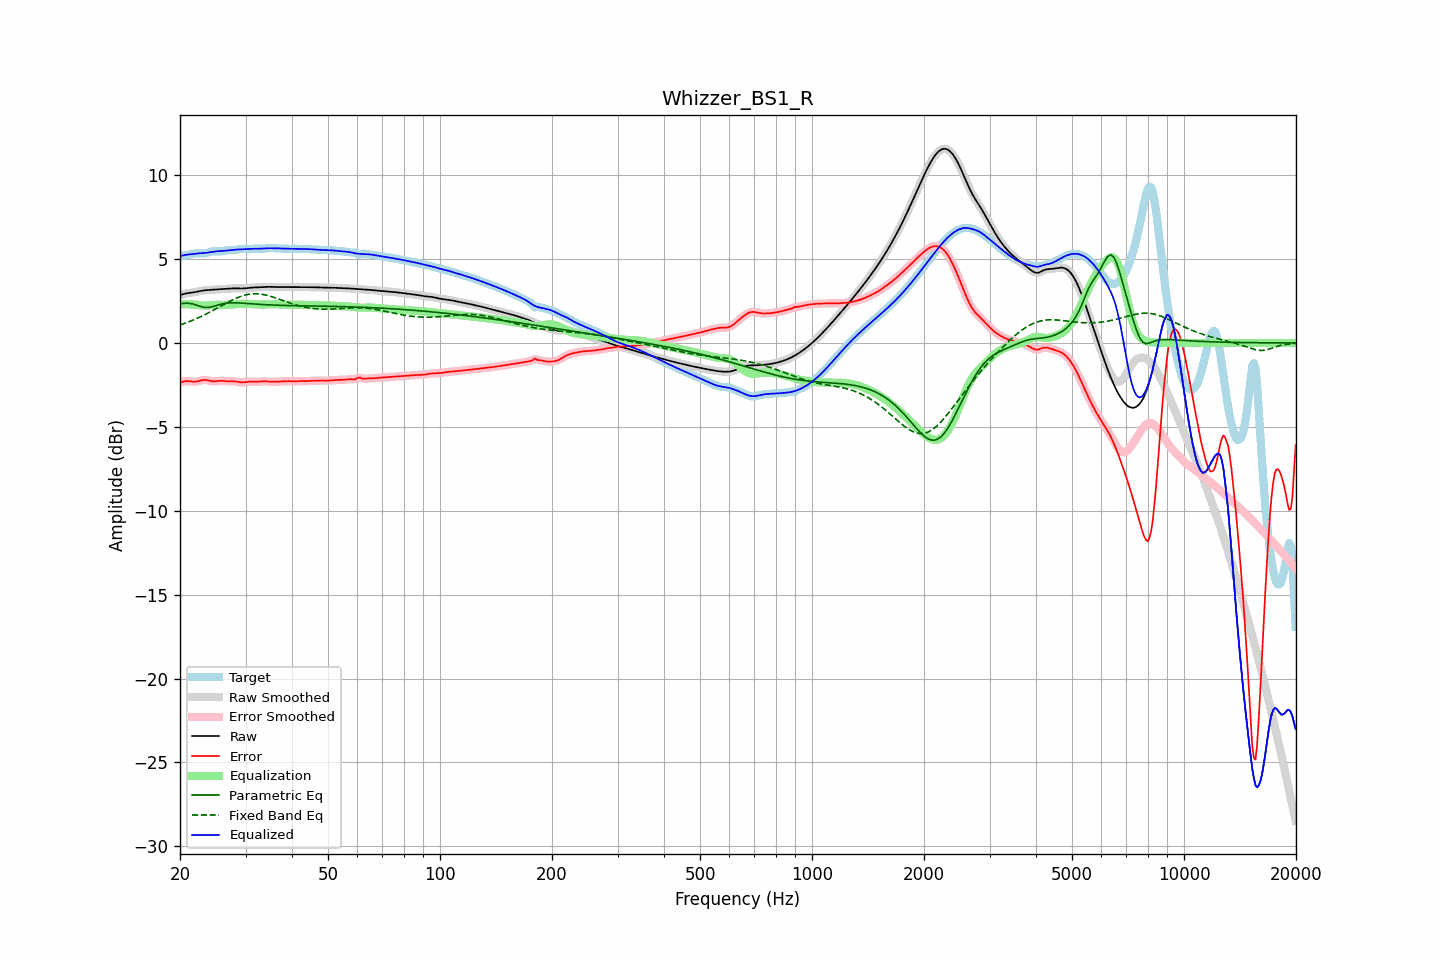

The table this chart was drawn from, first rows:
frequency, raw, error, smoothed, error_smoothed, equalization, parametric_eq, fixed_band_eq, equalized_raw, equalized_smoothed, target
20.00, 2.85, -2.36, 2.85, -2.36, 2.32, 2.32, 1.08, 5.18, 5.18, 5.22
20.20, 2.88, -2.33, 2.88, -2.33, 2.32, 2.34, 1.11, 5.20, 5.20, 5.21
20.40, 2.91, -2.30, 2.91, -2.30, 2.31, 2.36, 1.14, 5.22, 5.23, 5.21
20.61, 2.94, -2.28, 2.93, -2.28, 2.31, 2.37, 1.18, 5.25, 5.24, 5.21
20.81, 2.96, -2.27, 2.96, -2.27, 2.31, 2.37, 1.21, 5.26, 5.26, 5.23
21.02, 2.97, -2.27, 2.97, -2.27, 2.30, 2.37, 1.25, 5.27, 5.27, 5.24
21.23, 2.99, -2.28, 2.99, -2.28, 2.29, 2.36, 1.28, 5.28, 5.28, 5.27
21.44, 3.00, -2.29, 3.00, -2.29, 2.29, 2.34, 1.32, 5.29, 5.29, 5.29
21.66, 3.01, -2.30, 3.01, -2.30, 2.29, 2.33, 1.36, 5.30, 5.30, 5.32
21.87, 3.03, -2.31, 3.03, -2.31, 2.29, 2.30, 1.40, 5.32, 5.32, 5.34
22.09, 3.04, -2.30, 3.04, -2.30, 2.28, 2.27, 1.44, 5.33, 5.33, 5.35
22.31, 3.06, -2.29, 3.06, -2.28, 2.27, 2.23, 1.48, 5.33, 5.33, 5.35
22.54, 3.08, -2.26, 3.08, -2.26, 2.26, 2.20, 1.53, 5.34, 5.34, 5.35
22.76, 3.10, -2.24, 3.10, -2.24, 2.24, 2.17, 1.57, 5.35, 5.35, 5.34
22.99, 3.12, -2.21, 3.12, -2.21, 2.23, 2.14, 1.62, 5.35, 5.35, 5.33
23.22, 3.14, -2.20, 3.14, -2.20, 2.23, 2.13, 1.67, 5.36, 5.36, 5.34
23.45, 3.15, -2.21, 3.15, -2.21, 2.23, 2.11, 1.71, 5.37, 5.37, 5.35
23.69, 3.15, -2.22, 3.15, -2.22, 2.23, 2.12, 1.76, 5.39, 5.39, 5.38
23.92, 3.16, -2.24, 3.16, -2.24, 2.24, 2.12, 1.81, 5.40, 5.40, 5.40
24.16, 3.17, -2.27, 3.17, -2.26, 2.25, 2.14, 1.86, 5.42, 5.42, 5.43
24.40, 3.17, -2.28, 3.17, -2.28, 2.26, 2.16, 1.91, 5.43, 5.43, 5.45
24.65, 3.18, -2.29, 3.18, -2.29, 2.27, 2.19, 1.97, 5.45, 5.45, 5.47
24.89, 3.18, -2.29, 3.18, -2.28, 2.27, 2.22, 2.02, 5.46, 5.46, 5.47
25.14, 3.19, -2.27, 3.19, -2.27, 2.27, 2.24, 2.07, 5.46, 5.46, 5.47
25.39, 3.20, -2.26, 3.20, -2.26, 2.27, 2.27, 2.12, 5.47, 5.47, 5.46
25.65, 3.21, -2.26, 3.21, -2.26, 2.27, 2.30, 2.18, 5.48, 5.48, 5.46
25.91, 3.21, -2.25, 3.21, -2.26, 2.27, 2.32, 2.23, 5.48, 5.48, 5.47
26.16, 3.22, -2.26, 3.22, -2.26, 2.27, 2.34, 2.28, 5.49, 5.49, 5.48
26.43, 3.23, -2.27, 3.23, -2.27, 2.27, 2.36, 2.34, 5.50, 5.50, 5.50
26.69, 3.23, -2.28, 3.23, -2.28, 2.27, 2.37, 2.39, 5.50, 5.51, 5.52
26.96, 3.24, -2.29, 3.24, -2.29, 2.27, 2.38, 2.44, 5.52, 5.52, 5.53
27.23, 3.25, -2.29, 3.25, -2.29, 2.28, 2.39, 2.49, 5.53, 5.53, 5.54
27.50, 3.25, -2.28, 3.25, -2.28, 2.29, 2.39, 2.54, 5.54, 5.54, 5.54
27.77, 3.26, -2.28, 3.26, -2.28, 2.30, 2.40, 2.58, 5.55, 5.55, 5.54
28.05, 3.26, -2.29, 3.26, -2.29, 2.30, 2.40, 2.63, 5.56, 5.56, 5.54
28.33, 3.26, -2.30, 3.26, -2.30, 2.31, 2.39, 2.67, 5.57, 5.57, 5.56
28.62, 3.25, -2.32, 3.25, -2.32, 2.32, 2.39, 2.71, 5.57, 5.57, 5.57
28.90, 3.25, -2.34, 3.25, -2.34, 2.33, 2.38, 2.75, 5.58, 5.58, 5.59
29.19, 3.25, -2.35, 3.25, -2.35, 2.33, 2.38, 2.79, 5.58, 5.58, 5.60
29.48, 3.25, -2.36, 3.25, -2.35, 2.34, 2.37, 2.82, 5.59, 5.59, 5.60
29.78, 3.25, -2.34, 3.25, -2.34, 2.34, 2.37, 2.84, 5.59, 5.59, 5.60
30.08, 3.26, -2.33, 3.26, -2.33, 2.33, 2.36, 2.87, 5.60, 5.60, 5.59
30.38, 3.27, -2.32, 3.27, -2.32, 2.33, 2.35, 2.89, 5.60, 5.60, 5.59
30.68, 3.28, -2.31, 3.28, -2.31, 2.32, 2.35, 2.91, 5.61, 5.61, 5.59
30.99, 3.29, -2.31, 3.29, -2.31, 2.32, 2.34, 2.92, 5.61, 5.61, 5.60
31.30, 3.30, -2.31, 3.30, -2.31, 2.31, 2.33, 2.93, 5.61, 5.61, 5.61
31.61, 3.31, -2.31, 3.31, -2.31, 2.31, 2.32, 2.93, 5.61, 5.61, 5.62
31.93, 3.31, -2.31, 3.31, -2.31, 2.30, 2.32, 2.93, 5.61, 5.61, 5.62
32.24, 3.31, -2.31, 3.31, -2.31, 2.30, 2.31, 2.93, 5.61, 5.61, 5.62
32.57, 3.32, -2.30, 3.32, -2.30, 2.30, 2.30, 2.93, 5.62, 5.62, 5.62
32.89, 3.32, -2.29, 3.32, -2.29, 2.30, 2.30, 2.92, 5.62, 5.62, 5.62
33.22, 3.33, -2.29, 3.33, -2.29, 2.29, 2.29, 2.90, 5.63, 5.63, 5.62
33.55, 3.34, -2.29, 3.34, -2.29, 2.29, 2.29, 2.89, 5.63, 5.63, 5.63
33.89, 3.35, -2.29, 3.35, -2.29, 2.29, 2.28, 2.87, 5.64, 5.64, 5.63
34.23, 3.35, -2.29, 3.35, -2.29, 2.30, 2.28, 2.84, 5.64, 5.64, 5.64
34.57, 3.35, -2.30, 3.35, -2.30, 2.30, 2.27, 2.82, 5.65, 5.65, 5.65
34.92, 3.34, -2.31, 3.34, -2.31, 2.30, 2.27, 2.79, 5.65, 5.65, 5.65
35.27, 3.34, -2.31, 3.34, -2.31, 2.31, 2.26, 2.76, 5.65, 5.65, 5.65
35.62, 3.34, -2.31, 3.34, -2.31, 2.31, 2.26, 2.73, 5.65, 5.65, 5.65
35.97, 3.34, -2.31, 3.34, -2.31, 2.31, 2.25, 2.70, 5.64, 5.64, 5.65
... 635 more rows
